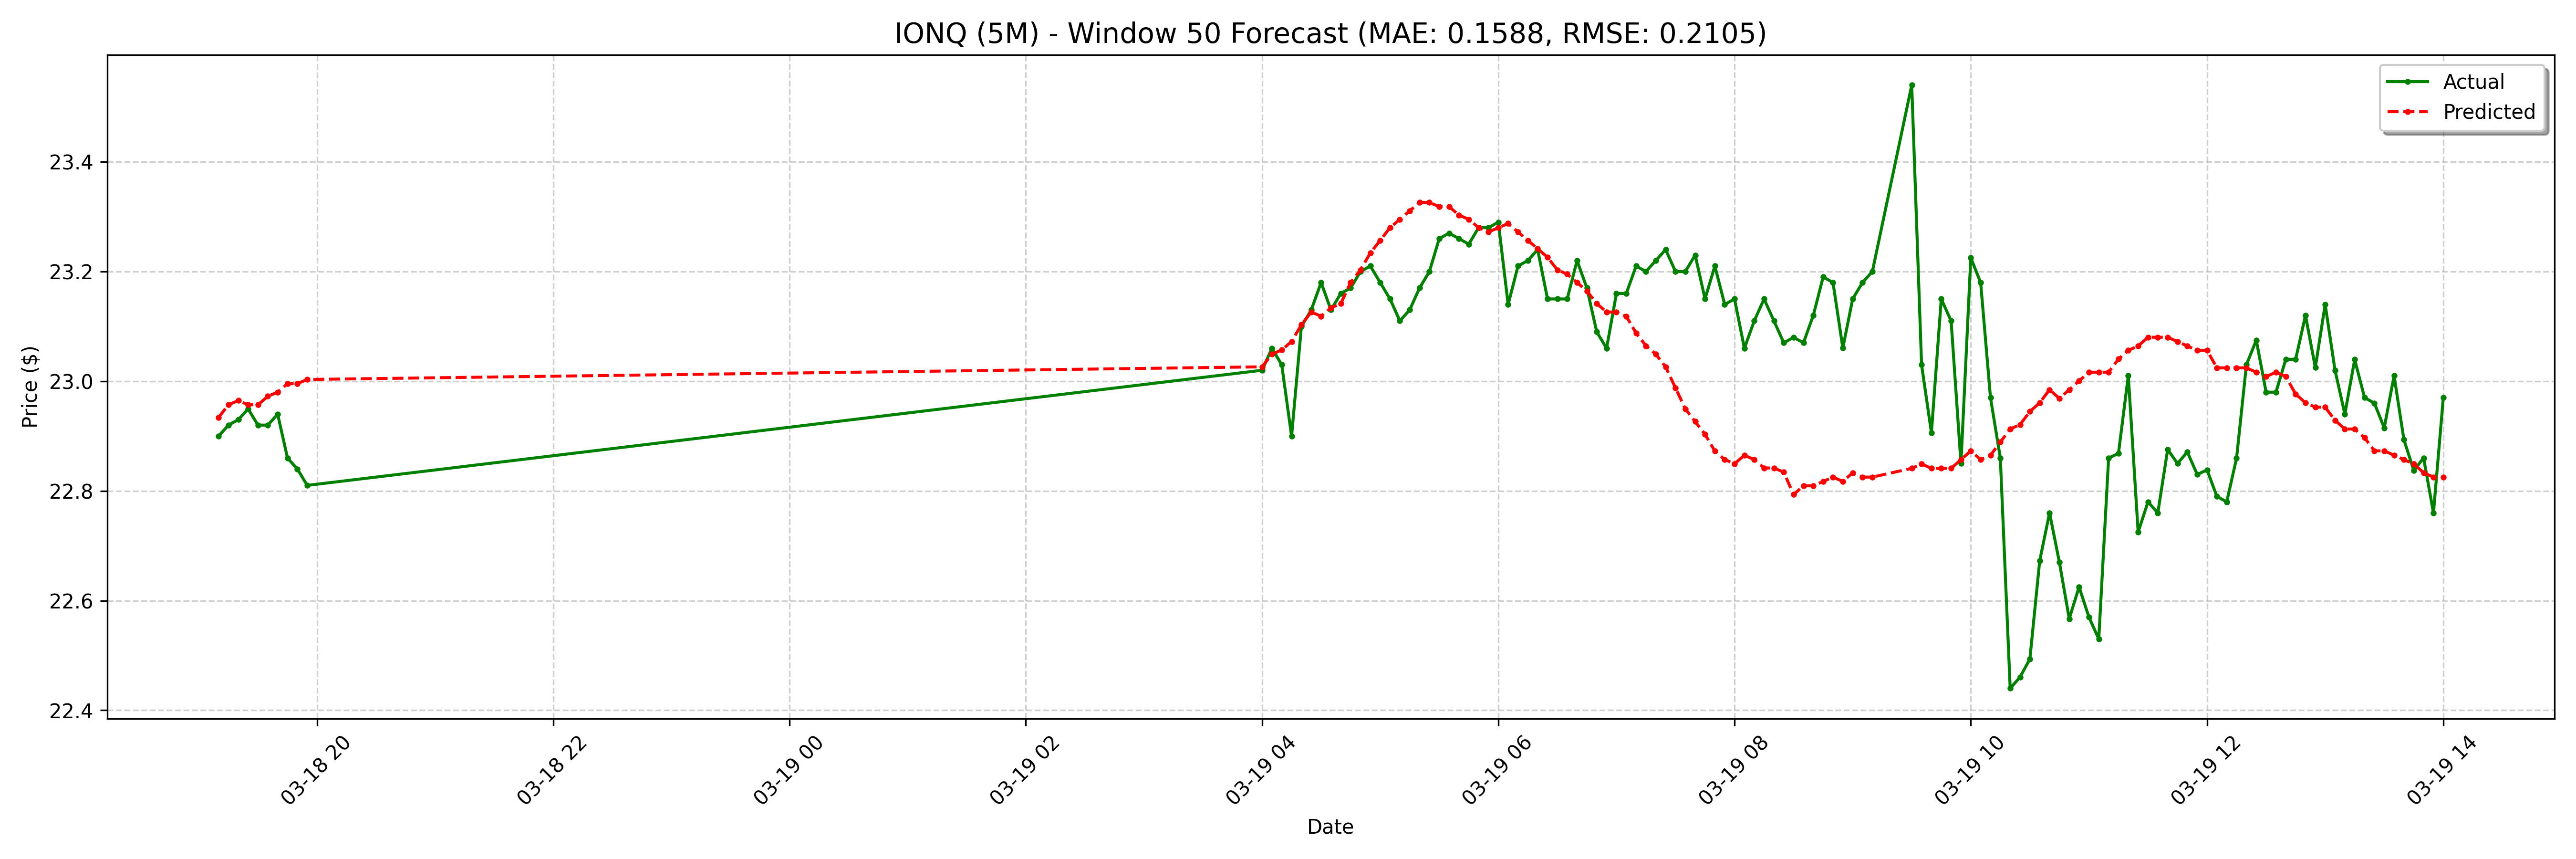

The file beside this chart, header and first rows:
date, actual, forecast
2025-03-18 19:10:00-04:00, 22.9, 22.93
2025-03-18 19:15:00-04:00, 22.92, 22.96
2025-03-18 19:20:00-04:00, 22.93, 22.96
2025-03-18 19:25:00-04:00, 22.95, 22.96
2025-03-18 19:30:00-04:00, 22.92, 22.96
2025-03-18 19:35:00-04:00, 22.92, 22.97
2025-03-18 19:40:00-04:00, 22.94, 22.98
2025-03-18 19:45:00-04:00, 22.86, 23
2025-03-18 19:50:00-04:00, 22.84, 23
2025-03-18 19:55:00-04:00, 22.81, 23
2025-03-19 04:00:00-04:00, 23.02, 23.03
2025-03-19 04:05:00-04:00, 23.06, 23.05
2025-03-19 04:10:00-04:00, 23.03, 23.06
2025-03-19 04:15:00-04:00, 22.9, 23.07
2025-03-19 04:20:00-04:00, 23.1, 23.1
2025-03-19 04:25:00-04:00, 23.13, 23.13
2025-03-19 04:30:00-04:00, 23.18, 23.12
2025-03-19 04:35:00-04:00, 23.13, 23.13
2025-03-19 04:40:00-04:00, 23.16, 23.14
2025-03-19 04:45:00-04:00, 23.17, 23.18
2025-03-19 04:50:00-04:00, 23.2, 23.2
2025-03-19 04:55:00-04:00, 23.21, 23.23
2025-03-19 05:00:00-04:00, 23.18, 23.26
2025-03-19 05:05:00-04:00, 23.15, 23.28
2025-03-19 05:10:00-04:00, 23.11, 23.3
2025-03-19 05:15:00-04:00, 23.13, 23.31
2025-03-19 05:20:00-04:00, 23.17, 23.33
2025-03-19 05:25:00-04:00, 23.2, 23.33
2025-03-19 05:30:00-04:00, 23.26, 23.32
2025-03-19 05:35:00-04:00, 23.27, 23.32
2025-03-19 05:40:00-04:00, 23.26, 23.3
2025-03-19 05:45:00-04:00, 23.25, 23.3
2025-03-19 05:50:00-04:00, 23.28, 23.28
2025-03-19 05:55:00-04:00, 23.28, 23.27
2025-03-19 06:00:00-04:00, 23.29, 23.28
2025-03-19 06:05:00-04:00, 23.14, 23.29
2025-03-19 06:10:00-04:00, 23.21, 23.27
2025-03-19 06:15:00-04:00, 23.22, 23.26
2025-03-19 06:20:00-04:00, 23.24, 23.24
2025-03-19 06:25:00-04:00, 23.15, 23.23
2025-03-19 06:30:00-04:00, 23.15, 23.2
2025-03-19 06:35:00-04:00, 23.15, 23.2
2025-03-19 06:40:00-04:00, 23.22, 23.18
2025-03-19 06:45:00-04:00, 23.17, 23.16
2025-03-19 06:50:00-04:00, 23.09, 23.14
2025-03-19 06:55:00-04:00, 23.06, 23.13
2025-03-19 07:00:00-04:00, 23.16, 23.13
2025-03-19 07:05:00-04:00, 23.16, 23.12
2025-03-19 07:10:00-04:00, 23.21, 23.09
2025-03-19 07:15:00-04:00, 23.2, 23.06
2025-03-19 07:20:00-04:00, 23.22, 23.05
2025-03-19 07:25:00-04:00, 23.24, 23.03
2025-03-19 07:30:00-04:00, 23.2, 22.99
2025-03-19 07:35:00-04:00, 23.2, 22.95
2025-03-19 07:40:00-04:00, 23.23, 22.93
2025-03-19 07:45:00-04:00, 23.15, 22.9
2025-03-19 07:50:00-04:00, 23.21, 22.87
2025-03-19 07:55:00-04:00, 23.14, 22.86
2025-03-19 08:00:00-04:00, 23.15, 22.85
2025-03-19 08:05:00-04:00, 23.06, 22.86
... 68 more rows
